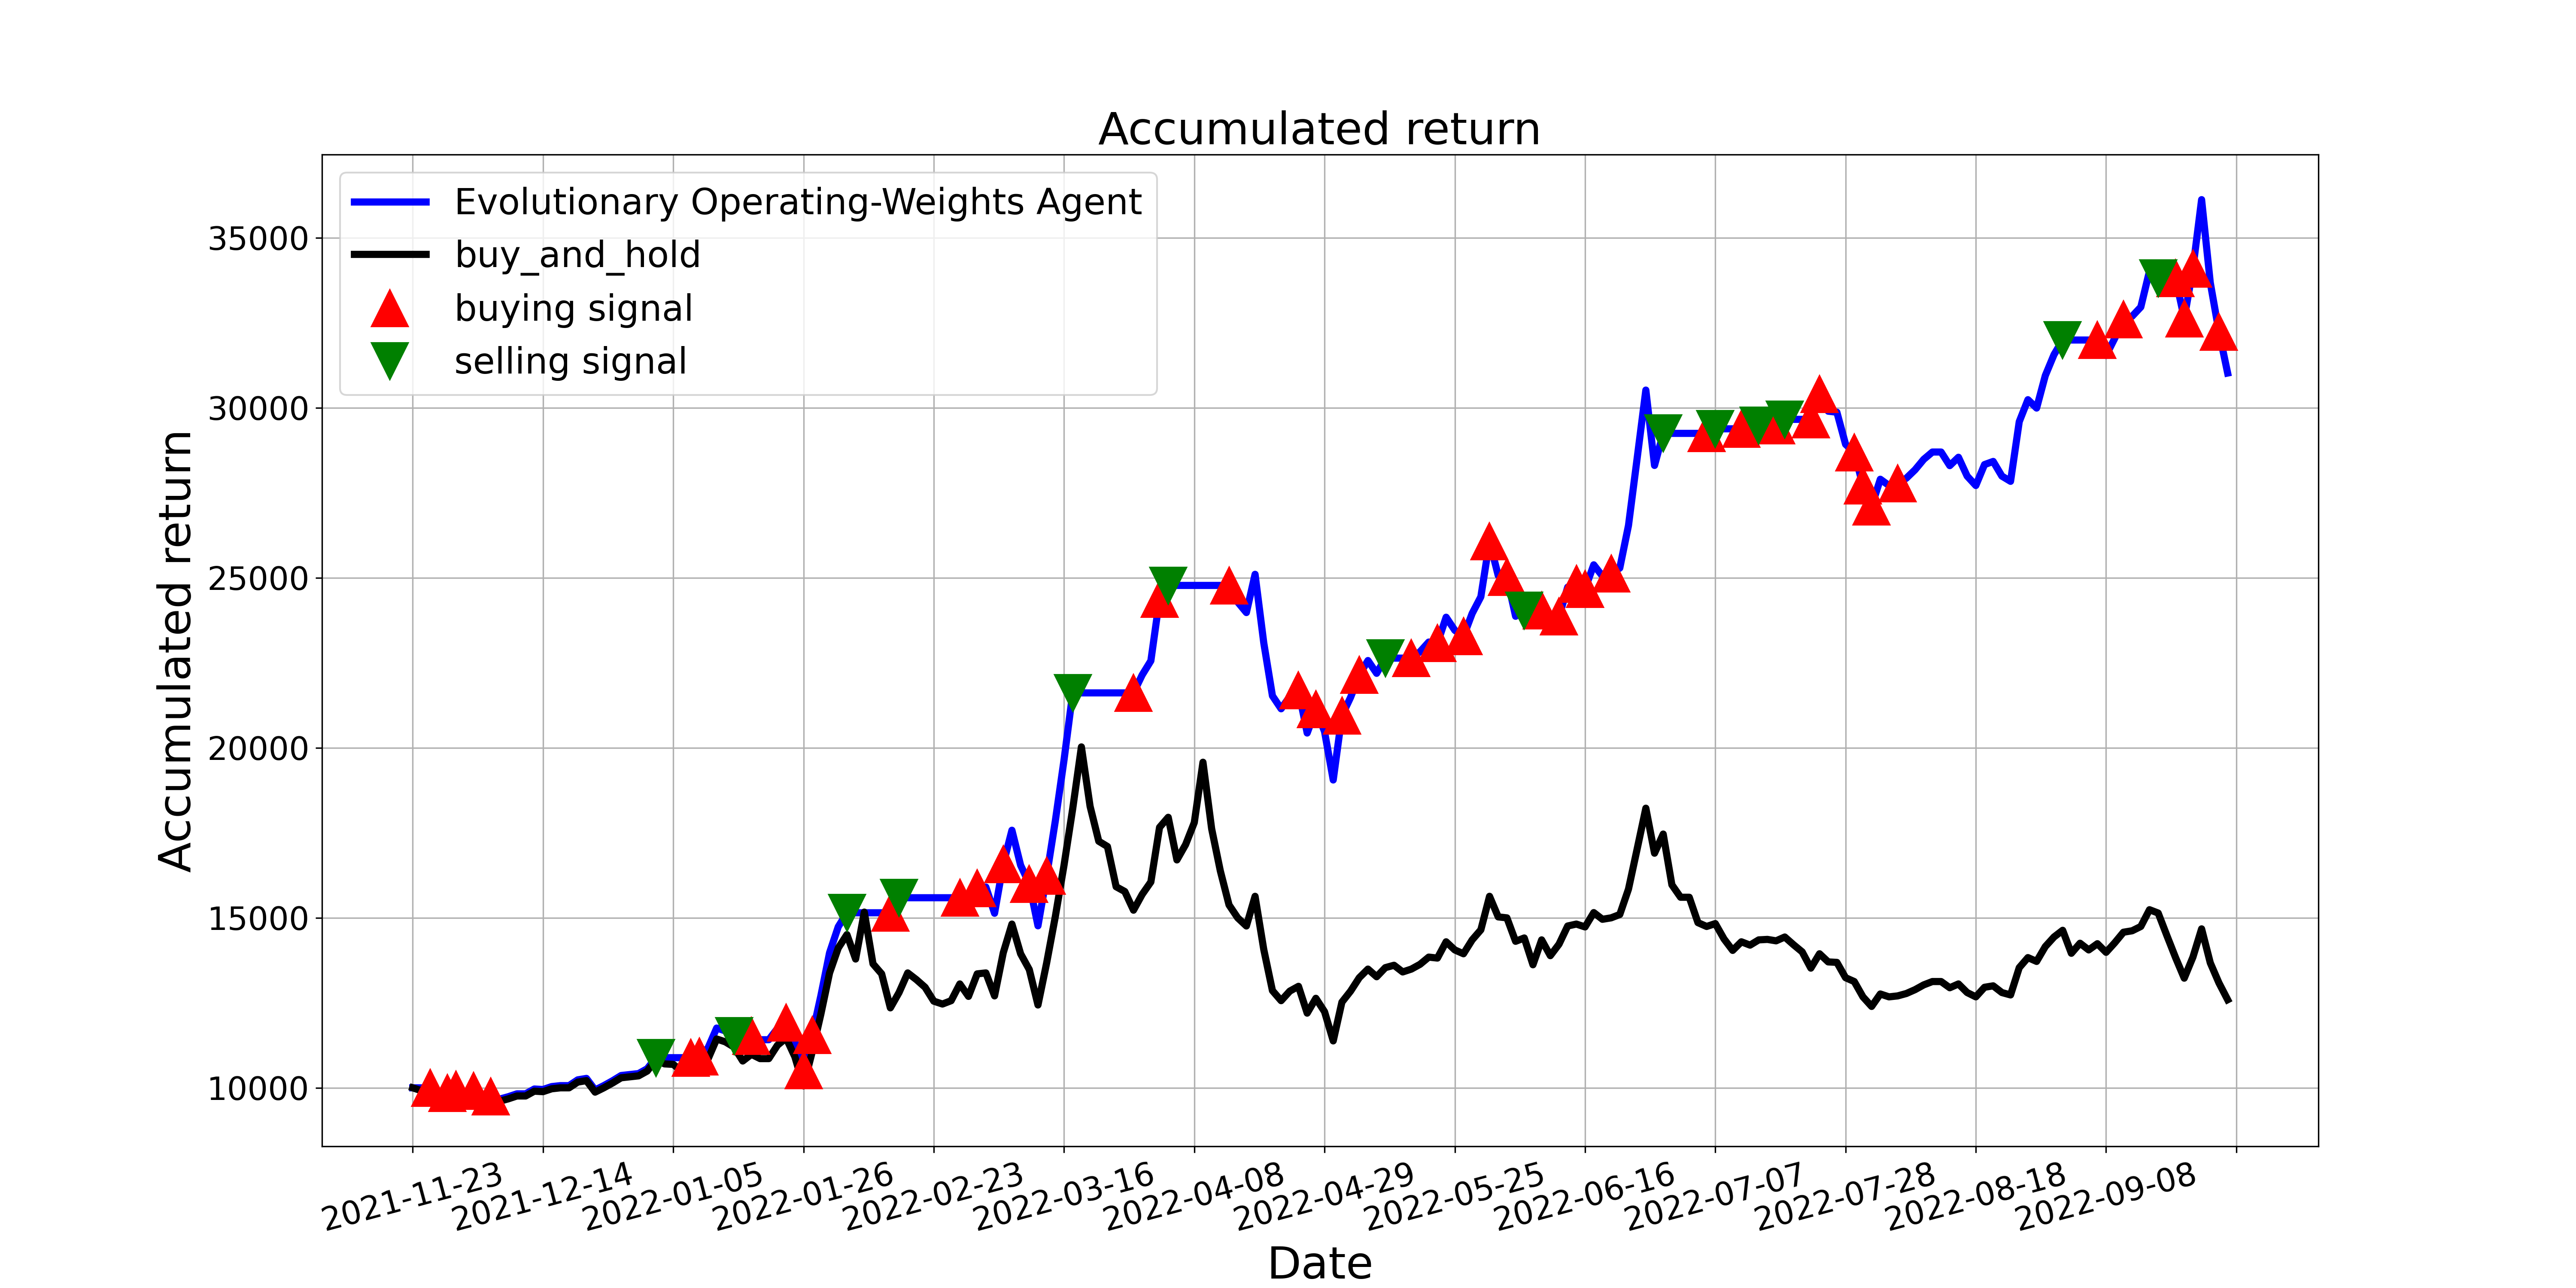

The table this chart was drawn from, first rows:
, tradeDate, B&H, action, operation, return
0, 2021-11-23, 10000, 0, 0, 10000
1, 2021-11-24, 9916, 0, 0, 10000
2, 2021-11-25, 9972, 1, 1, 10000
3, 2021-11-26, 9817, 0, 0, 9876
4, 2021-11-29, 9775, 1, 1, 9842
5, 2021-11-30, 9887, 1, 1, 9951
6, 2021-12-01, 9789, 0, 0, 9852
7, 2021-12-02, 9845, 1, 1, 9909
8, 2021-12-03, 9662, 0, 0, 9725
9, 2021-12-06, 9676, 1, 1, 9739
10, 2021-12-07, 9606, 1, 0, 9668
11, 2021-12-08, 9676, 0, 0, 9739
12, 2021-12-09, 9761, 0, 0, 9824
13, 2021-12-10, 9761, 0, 0, 9824
14, 2021-12-13, 9901, 0, 0, 9966
15, 2021-12-14, 9887, 0, 0, 9951
16, 2021-12-15, 9972, 0, 0, 10036
17, 2021-12-16, 10000, 0, 0, 10065
18, 2021-12-17, 10000, 0, 0, 10065
19, 2021-12-20, 10169, 0, 0, 10235
20, 2021-12-21, 10211, 0, 0, 10277
21, 2021-12-22, 9873, 0, 0, 9937
22, 2021-12-23, 10000, 1, 0, 10065
23, 2021-12-24, 10141, 0, 0, 10206
24, 2021-12-27, 10296, 1, 0, 10362
25, 2021-12-28, 10324, 0, 0, 10391
26, 2021-12-29, 10352, 0, 0, 10419
27, 2021-12-30, 10493, 1, 0, 10561
28, 2021-12-31, 10817, 2, 2, 10887
29, 2022-01-04, 10704, 0, 0, 10887
30, 2022-01-05, 10690, 0, 0, 10887
31, 2022-01-06, 10479, 0, 0, 10887
32, 2022-01-07, 10549, 1, 1, 10887
33, 2022-01-10, 10591, 1, 1, 10921
34, 2022-01-11, 10845, 0, 0, 11172
35, 2022-01-12, 11436, 0, 0, 11758
36, 2022-01-13, 11352, 0, 0, 11674
37, 2022-01-14, 11197, 2, 2, 11521
38, 2022-01-17, 10788, 2, 0, 11521
39, 2022-01-18, 10986, 1, 1, 11521
40, 2022-01-19, 10859, 0, 0, 11415
41, 2022-01-20, 10859, 0, 0, 11415
42, 2022-01-21, 11253, 0, 0, 11745
43, 2022-01-24, 11464, 1, 1, 11922
44, 2022-01-25, 10915, 2, 0, 11374
45, 2022-01-26, 10056, 1, 1, 10515
46, 2022-01-27, 11056, 1, 1, 11551
47, 2022-01-28, 12168, 0, 0, 12711
48, 2022-02-07, 13379, 0, 0, 13973
49, 2022-02-08, 14111, 0, 0, 14737
50, 2022-02-09, 14506, 2, 2, 15148
51, 2022-02-10, 13788, 2, 0, 15148
52, 2022-02-11, 15167, 2, 0, 15148
53, 2022-02-14, 13647, 0, 0, 15148
54, 2022-02-15, 13351, 0, 0, 15148
55, 2022-02-16, 12351, 1, 1, 15148
56, 2022-02-17, 12802, 2, 2, 15590
57, 2022-02-18, 13379, 0, 0, 15590
58, 2022-02-21, 13182, 0, 0, 15590
59, 2022-02-22, 12957, 2, 0, 15590
... 150 more rows
